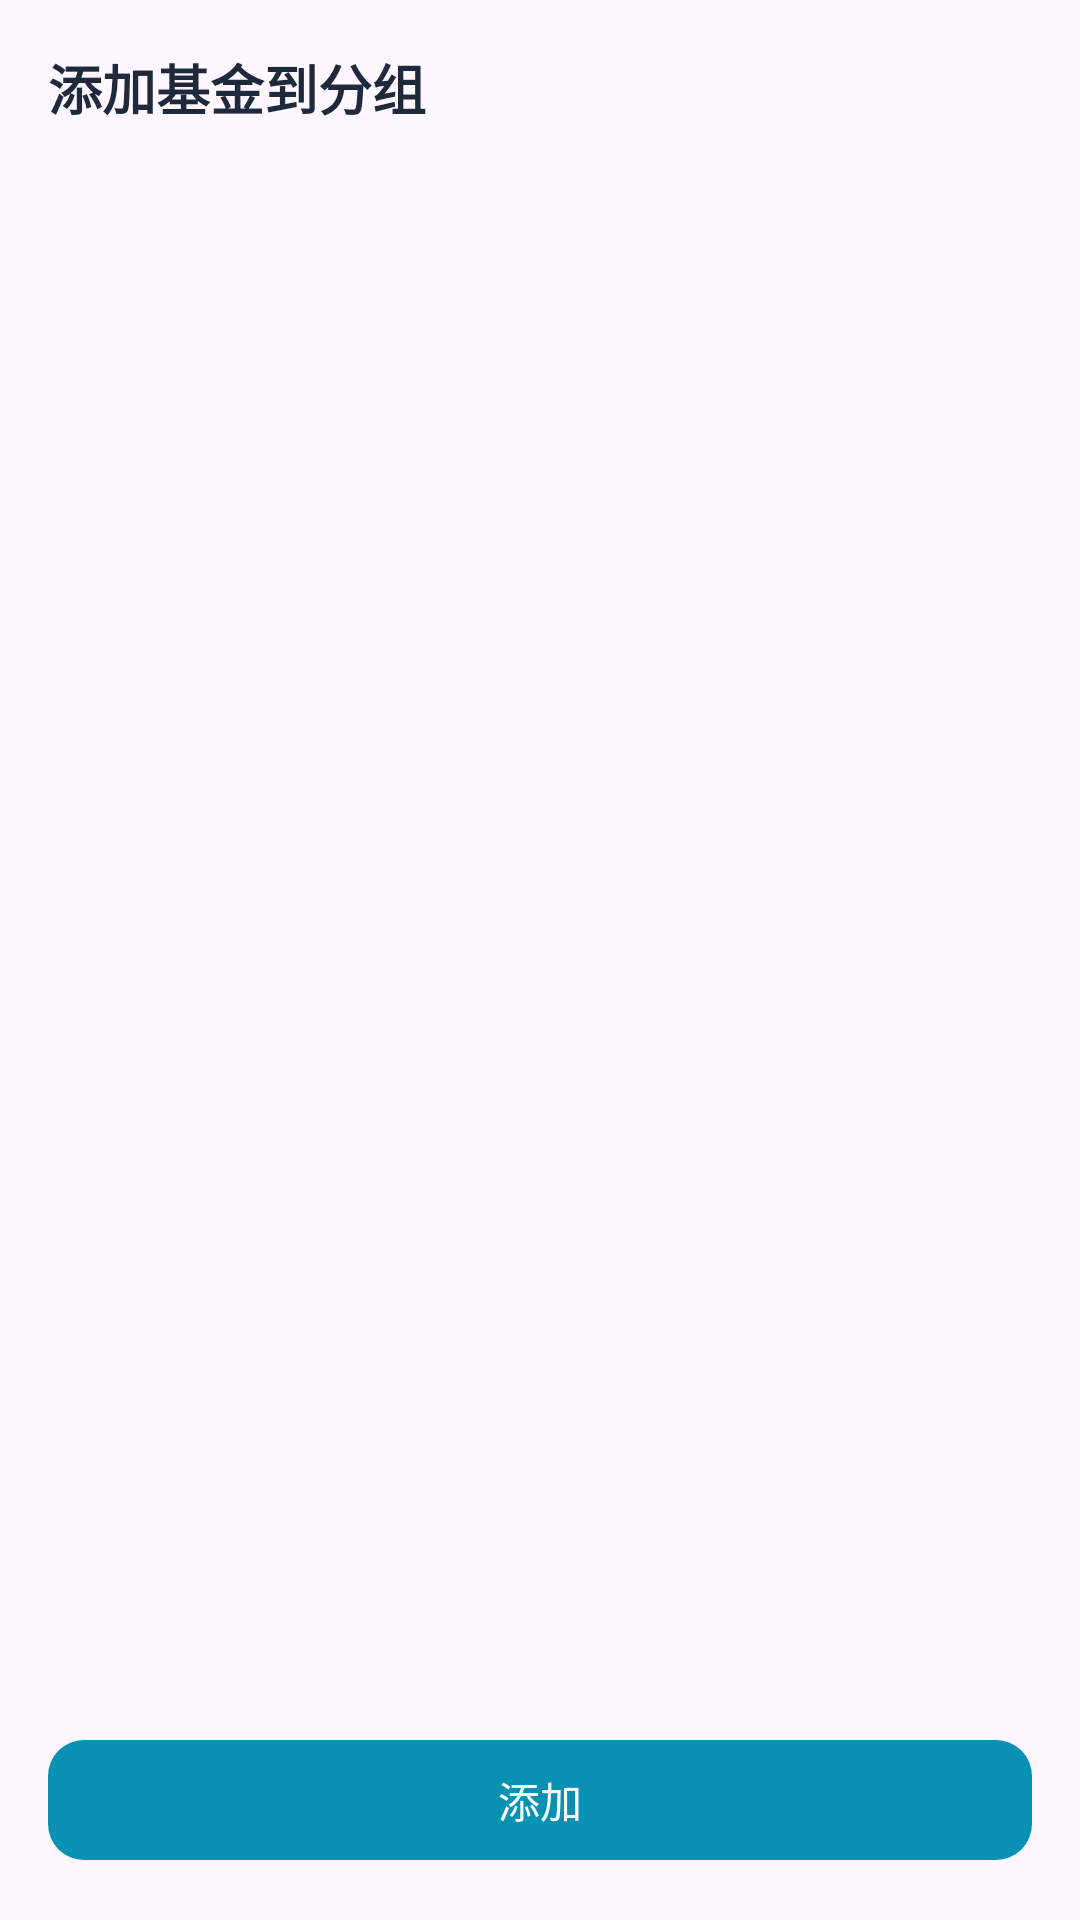

Produce the Android XML layout that renders to this screen, including the resource entries it uses.
<!-- AndroidManifest.xml: application theme Theme.FundMobile -->
<!-- res/layout/sheet_add_fund_to_group.xml -->
<?xml version="1.0" encoding="utf-8"?>
<LinearLayout xmlns:android="http://schemas.android.com/apk/res/android"
    android:layout_width="match_parent"
    android:layout_height="match_parent"
    android:orientation="vertical"
    android:padding="16dp">

    <TextView
        android:layout_width="wrap_content"
        android:layout_height="wrap_content"
        android:text="@string/add_to_group"
        android:textColor="@color/text_primary"
        android:textSize="18sp"
        android:textStyle="bold" />

    <androidx.recyclerview.widget.RecyclerView
        android:id="@+id/recyclerFunds"
        android:layout_width="match_parent"
        android:layout_height="0dp"
        android:layout_marginTop="12dp"
        android:layout_weight="1" />

    <com.google.android.material.button.MaterialButton
        android:id="@+id/btnAdd"
        style="@style/Widget.FundMobile.Button"
        android:layout_width="match_parent"
        android:layout_height="48dp"
        android:text="@string/add" />

</LinearLayout>
<!-- resources referenced by this layout -->
<resources>
  <color name="text_primary">#FF1E293B</color>
  <string name="add">添加</string>
  <string name="add_to_group">添加基金到分组</string>
  <style name="Widget.FundMobile.Button" parent="Widget.Material3.Button">
          <item name="backgroundTint">@color/primary</item>
          <item name="android:textColor">@color/bg</item>
          <item name="cornerRadius">12dp</item>
      </style>
  <style name="Theme.FundMobile" parent="Theme.Material3.Light.NoActionBar">
          <item name="android:statusBarColor">@android:color/transparent</item>
          <item name="android:navigationBarColor">@android:color/transparent</item>
          <item name="android:windowBackground">@color/bg</item>
          <item name="android:windowLightStatusBar">true</item>
          <item name="android:windowLightNavigationBar" tools:targetApi="27">true</item>
          
          <item name="colorPrimary">@color/primary</item>
          <item name="colorPrimaryDark">@color/primary_dark</item>
          <item name="colorAccent">@color/accent</item>
          <item name="android:textColor">@color/text_primary</item>
          <item name="android:textColorSecondary">@color/text_secondary</item>
          <item name="android:colorBackground">@color/bg</item>
          
          <item name="colorPrimaryContainer">@color/primary_10</item>
          <item name="colorOnPrimary">@color/white</item>
          <item name="colorOnPrimaryContainer">@color/primary_dark</item>
          <item name="colorSecondary">@color/primary</item>
          <item name="colorSecondaryContainer">@color/primary_10</item>
          <item name="colorOnSecondary">@color/white</item>
          <item name="colorOnSecondaryContainer">@color/primary_dark</item>
          <item name="colorTertiary">@color/accent</item>
          <item name="colorTertiaryContainer">@color/primary_10</item>
          <item name="colorOnTertiary">@color/white</item>
          <item name="colorOnTertiaryContainer">@color/accent</item>
          <item name="colorSurface">@color/card</item>
          <item name="colorOnSurface">@color/text_primary</item>
          <item name="colorSurfaceVariant">@color/card_surface</item>
          <item name="colorOnSurfaceVariant">@color/text_secondary</item>
          <item name="colorSurfaceContainer">@color/bg</item>
          <item name="colorSurfaceContainerHigh">@color/card</item>
          <item name="colorSurfaceContainerHighest">@color/card_surface</item>
          <item name="colorSurfaceContainerLow">@color/bg</item>
          <item name="colorSurfaceContainerLowest">@color/white</item>
          <item name="colorOutline">@color/border</item>
          <item name="colorOutlineVariant">@color/border</item>
          <item name="colorSurfaceInverse">@color/text_primary</item>
          <item name="colorOnSurfaceInverse">@color/bg</item>
          <item name="colorPrimaryInverse">@color/primary_dark</item>
          <item name="elevationOverlayEnabled">false</item>
          
          <item name="materialSwitchStyle">@style/Widget.FundMobile.Switch</item>
      </style>
  <color name="primary">#FF0891B2</color>
  <color name="bg">#FFF8FAFC</color>
  <color name="primary_dark">#FF0E7490</color>
  <color name="accent">#FF2563EB</color>
  <color name="text_secondary">#FF64748B</color>
  <color name="primary_10">#1A0891B2</color>
  <color name="white">#FFFFFFFF</color>
  <color name="card">#FFFFFFFF</color>
  <color name="card_surface">#FFF1F5F9</color>
  <color name="border">#FFE2E8F0</color>
  <style name="Widget.FundMobile.Switch" parent="Widget.Material3.CompoundButton.MaterialSwitch">
          <item name="thumbTint">@color/switch_thumb_color</item>
          <item name="trackTint">@color/switch_track_color</item>
      </style>
</resources>
